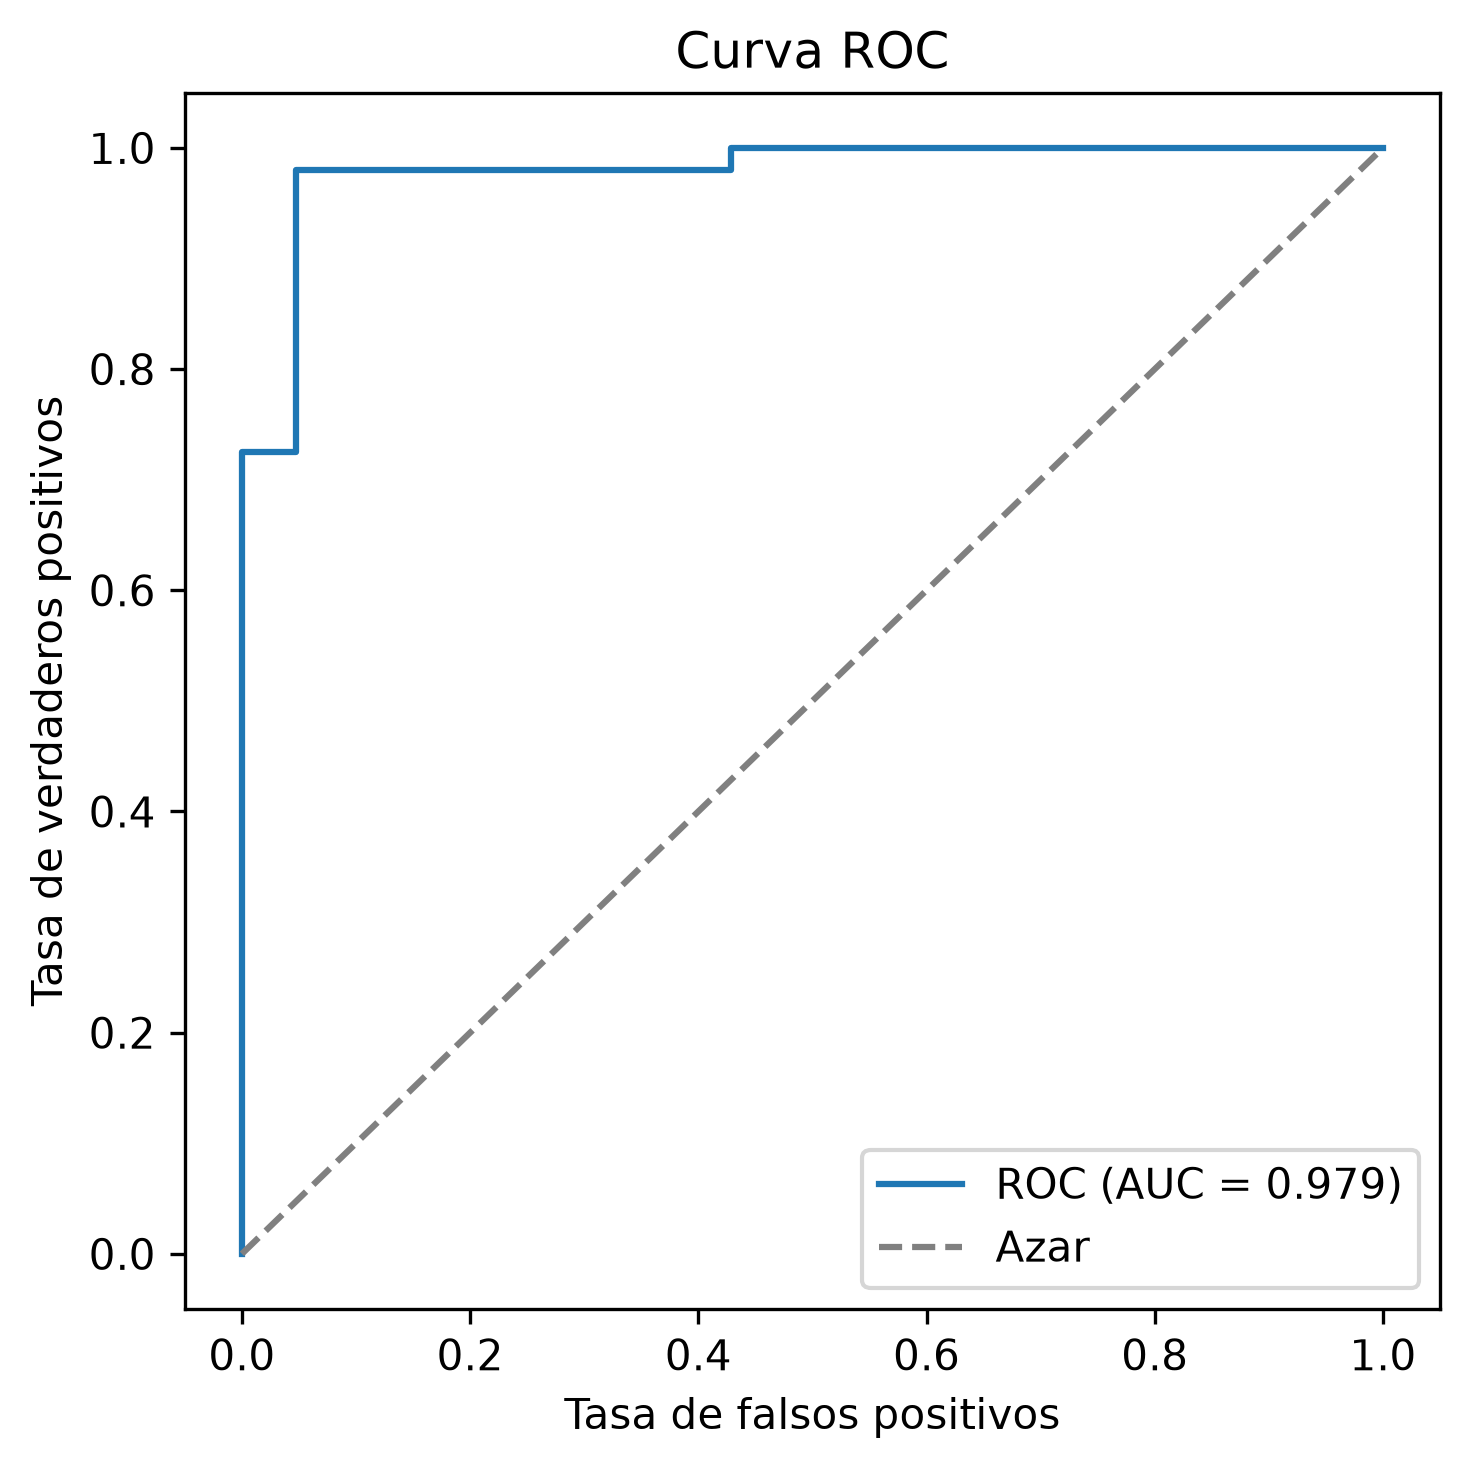

Data behind this chart, as committed beside it:
fpr, tpr, umbral
0.0, 0.0, inf
0.0, 0.01961, 0.9991
0.0, 0.7255, 0.9729
0.04762, 0.7255, 0.9691
0.04762, 0.9804, 0.6597
0.4286, 0.9804, 0.1606
0.4286, 1.0, 0.1467
1.0, 1.0, 4.684135120889815e-06
